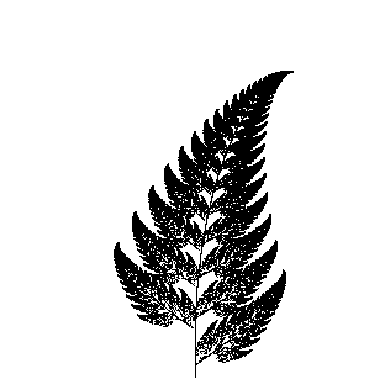

The script that saved this image:
import numpy as np
import matplotlib.pyplot as plt
import matplotlib.cm as cm

def f1(x, y):
    return 0.0, 0.16 * y

def f2(x, y):
    return (0.85 * x + 0.04 * y,
            -0.04 * x + 0.85 * y + 1.6)

def f3(x, y):
    return (0.20 * x - 0.26 * y,
            0.23 * x + 0.22 * y + 1.6)

def f4(x, y):
    return (-0.15 * x + 0.28 * y,
            0.26 * x + 0.24 * y + 0.44)

funciones = [f1, f2, f3, f4]

width, height = 300, 300
imagen = np.zeros((height, width), dtype=np.uint8)

puntos = 100000
x, y = 0.0, 0.0

for _ in range(puntos):
    funcion = np.random.choice(funciones, p=[0.01, 0.85, 0.07, 0.07])
    x, y = funcion(x, y)

    ix = int(width / 2 + x * width / 10)
    iy = int(y * height / 12)

    if 0 <= ix < width and 0 <= iy < height:
        imagen[iy, ix] = 255

plt.imshow(imagen[::-1, :], cmap=cm.Greys, interpolation="nearest")
plt.axis("off")
plt.show()
